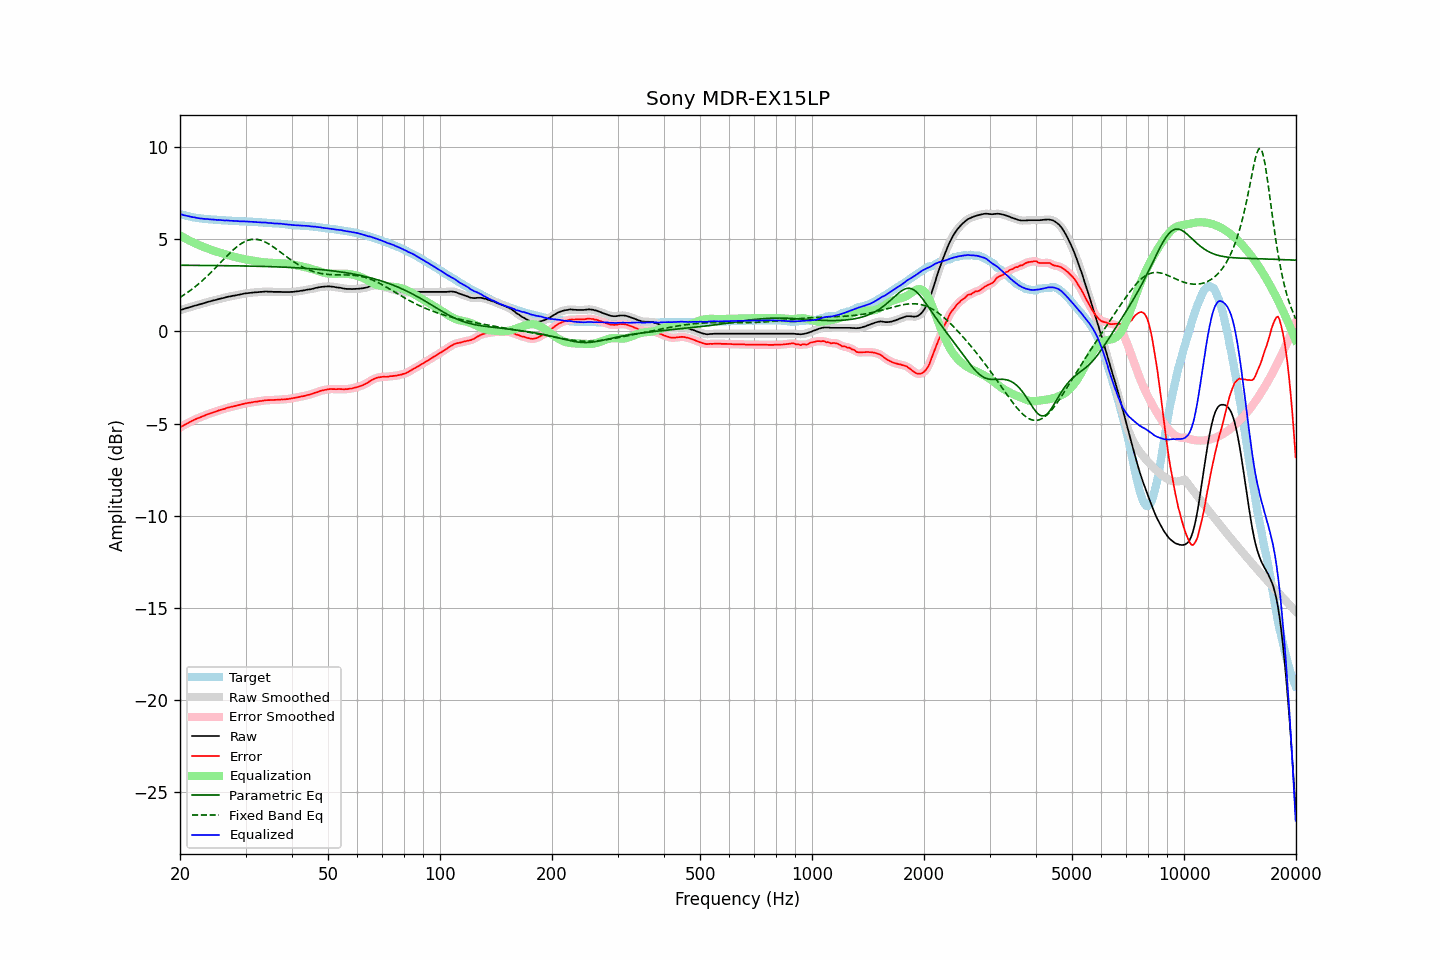

The table this chart was drawn from, first rows:
frequency, raw, error, smoothed, error_smoothed, equalization, parametric_eq, fixed_band_eq, equalized_raw, equalized_smoothed, target
20.00, 1.15, -5.21, 1.15, -5.21, 5.21, 3.59, 1.85, 6.37, 6.37, 6.37
20.20, 1.18, -5.15, 1.18, -5.16, 5.16, 3.59, 1.90, 6.34, 6.34, 6.34
20.40, 1.20, -5.11, 1.21, -5.11, 5.11, 3.59, 1.96, 6.31, 6.32, 6.32
20.61, 1.23, -5.06, 1.23, -5.06, 5.06, 3.59, 2.01, 6.29, 6.29, 6.30
20.81, 1.26, -5.01, 1.26, -5.02, 5.01, 3.59, 2.07, 6.28, 6.27, 6.28
21.02, 1.28, -4.97, 1.29, -4.97, 4.97, 3.59, 2.13, 6.25, 6.25, 6.25
21.23, 1.31, -4.92, 1.31, -4.92, 4.92, 3.59, 2.19, 6.23, 6.23, 6.23
21.44, 1.33, -4.88, 1.34, -4.88, 4.88, 3.58, 2.26, 6.21, 6.21, 6.21
21.66, 1.36, -4.83, 1.36, -4.83, 4.83, 3.58, 2.33, 6.20, 6.20, 6.19
21.87, 1.39, -4.79, 1.39, -4.79, 4.79, 3.58, 2.39, 6.19, 6.18, 6.18
22.09, 1.41, -4.75, 1.41, -4.75, 4.75, 3.58, 2.46, 6.17, 6.17, 6.16
22.31, 1.43, -4.72, 1.44, -4.71, 4.71, 3.58, 2.54, 6.15, 6.15, 6.15
22.54, 1.46, -4.68, 1.46, -4.68, 4.68, 3.58, 2.61, 6.14, 6.14, 6.14
22.76, 1.48, -4.65, 1.49, -4.64, 4.64, 3.58, 2.69, 6.12, 6.13, 6.13
22.99, 1.51, -4.61, 1.51, -4.61, 4.60, 3.58, 2.76, 6.12, 6.12, 6.12
23.22, 1.53, -4.58, 1.54, -4.57, 4.57, 3.58, 2.84, 6.10, 6.11, 6.11
23.45, 1.56, -4.53, 1.56, -4.53, 4.54, 3.58, 2.92, 6.10, 6.10, 6.10
23.69, 1.59, -4.49, 1.59, -4.50, 4.50, 3.58, 3.01, 6.10, 6.09, 6.09
23.92, 1.61, -4.47, 1.61, -4.47, 4.47, 3.58, 3.09, 6.09, 6.09, 6.09
24.16, 1.63, -4.44, 1.64, -4.44, 4.44, 3.58, 3.18, 6.07, 6.08, 6.08
24.40, 1.66, -4.41, 1.66, -4.41, 4.41, 3.57, 3.26, 6.07, 6.07, 6.07
24.65, 1.68, -4.38, 1.68, -4.38, 4.38, 3.57, 3.35, 6.06, 6.06, 6.06
24.89, 1.70, -4.36, 1.71, -4.35, 4.35, 3.57, 3.44, 6.06, 6.06, 6.06
25.14, 1.72, -4.33, 1.73, -4.32, 4.32, 3.57, 3.53, 6.05, 6.05, 6.05
25.39, 1.75, -4.29, 1.75, -4.29, 4.30, 3.57, 3.62, 6.05, 6.05, 6.04
25.65, 1.77, -4.27, 1.77, -4.26, 4.27, 3.57, 3.71, 6.04, 6.04, 6.04
25.91, 1.79, -4.24, 1.79, -4.24, 4.24, 3.57, 3.80, 6.03, 6.03, 6.03
26.16, 1.81, -4.21, 1.81, -4.21, 4.21, 3.57, 3.89, 6.02, 6.02, 6.03
26.43, 1.83, -4.19, 1.84, -4.19, 4.18, 3.57, 3.98, 6.02, 6.02, 6.03
26.69, 1.86, -4.15, 1.86, -4.16, 4.16, 3.57, 4.07, 6.02, 6.02, 6.02
26.96, 1.88, -4.13, 1.88, -4.13, 4.13, 3.56, 4.16, 6.02, 6.01, 6.01
27.23, 1.89, -4.11, 1.90, -4.11, 4.11, 3.56, 4.25, 6.00, 6.01, 6.00
27.50, 1.91, -4.09, 1.91, -4.09, 4.09, 3.56, 4.33, 6.00, 6.00, 6.00
27.77, 1.93, -4.07, 1.93, -4.07, 4.07, 3.56, 4.41, 6.00, 5.99, 6.00
28.05, 1.94, -4.04, 1.95, -4.04, 4.04, 3.56, 4.49, 5.99, 5.99, 5.99
28.33, 1.96, -4.02, 1.96, -4.02, 4.02, 3.56, 4.56, 5.99, 5.99, 5.99
28.62, 1.98, -4.00, 1.98, -4.00, 4.00, 3.56, 4.63, 5.98, 5.98, 5.99
28.90, 1.99, -3.98, 2.00, -3.98, 3.98, 3.55, 4.70, 5.97, 5.98, 5.97
29.19, 2.01, -3.96, 2.02, -3.96, 3.96, 3.55, 4.76, 5.97, 5.97, 5.97
29.48, 2.03, -3.94, 2.03, -3.94, 3.94, 3.55, 4.81, 5.97, 5.97, 5.97
29.78, 2.05, -3.92, 2.05, -3.92, 3.92, 3.55, 4.86, 5.97, 5.97, 5.97
30.08, 2.06, -3.90, 2.06, -3.90, 3.90, 3.55, 4.90, 5.97, 5.97, 5.97
30.38, 2.07, -3.88, 2.07, -3.88, 3.88, 3.55, 4.93, 5.96, 5.96, 5.96
30.68, 2.08, -3.87, 2.08, -3.87, 3.87, 3.54, 4.96, 5.95, 5.95, 5.95
30.99, 2.09, -3.86, 2.09, -3.86, 3.85, 3.54, 4.98, 5.95, 5.95, 5.95
31.30, 2.10, -3.85, 2.10, -3.84, 3.84, 3.54, 4.99, 5.94, 5.95, 5.95
31.61, 2.11, -3.82, 2.11, -3.83, 3.83, 3.54, 5.00, 5.94, 5.94, 5.94
31.93, 2.12, -3.81, 2.12, -3.81, 3.81, 3.54, 5.00, 5.94, 5.93, 5.93
32.24, 2.12, -3.81, 2.13, -3.80, 3.80, 3.53, 4.99, 5.92, 5.93, 5.93
32.57, 2.13, -3.79, 2.13, -3.79, 3.79, 3.53, 4.97, 5.92, 5.92, 5.92
32.89, 2.14, -3.77, 2.14, -3.78, 3.77, 3.53, 4.95, 5.92, 5.91, 5.92
33.22, 2.14, -3.77, 2.15, -3.76, 3.76, 3.53, 4.92, 5.91, 5.91, 5.91
33.55, 2.15, -3.75, 2.16, -3.75, 3.75, 3.53, 4.89, 5.91, 5.91, 5.90
33.89, 2.16, -3.73, 2.16, -3.74, 3.74, 3.52, 4.85, 5.91, 5.90, 5.90
34.23, 2.16, -3.73, 2.16, -3.73, 3.74, 3.52, 4.80, 5.90, 5.90, 5.90
34.57, 2.15, -3.73, 2.16, -3.73, 3.73, 3.52, 4.75, 5.88, 5.89, 5.88
34.92, 2.15, -3.73, 2.15, -3.73, 3.72, 3.51, 4.70, 5.88, 5.88, 5.88
35.27, 2.15, -3.72, 2.15, -3.72, 3.72, 3.51, 4.65, 5.87, 5.87, 5.88
35.62, 2.14, -3.72, 2.15, -3.72, 3.72, 3.51, 4.59, 5.86, 5.86, 5.86
35.97, 2.14, -3.71, 2.14, -3.71, 3.71, 3.51, 4.53, 5.86, 5.86, 5.86
... 635 more rows
